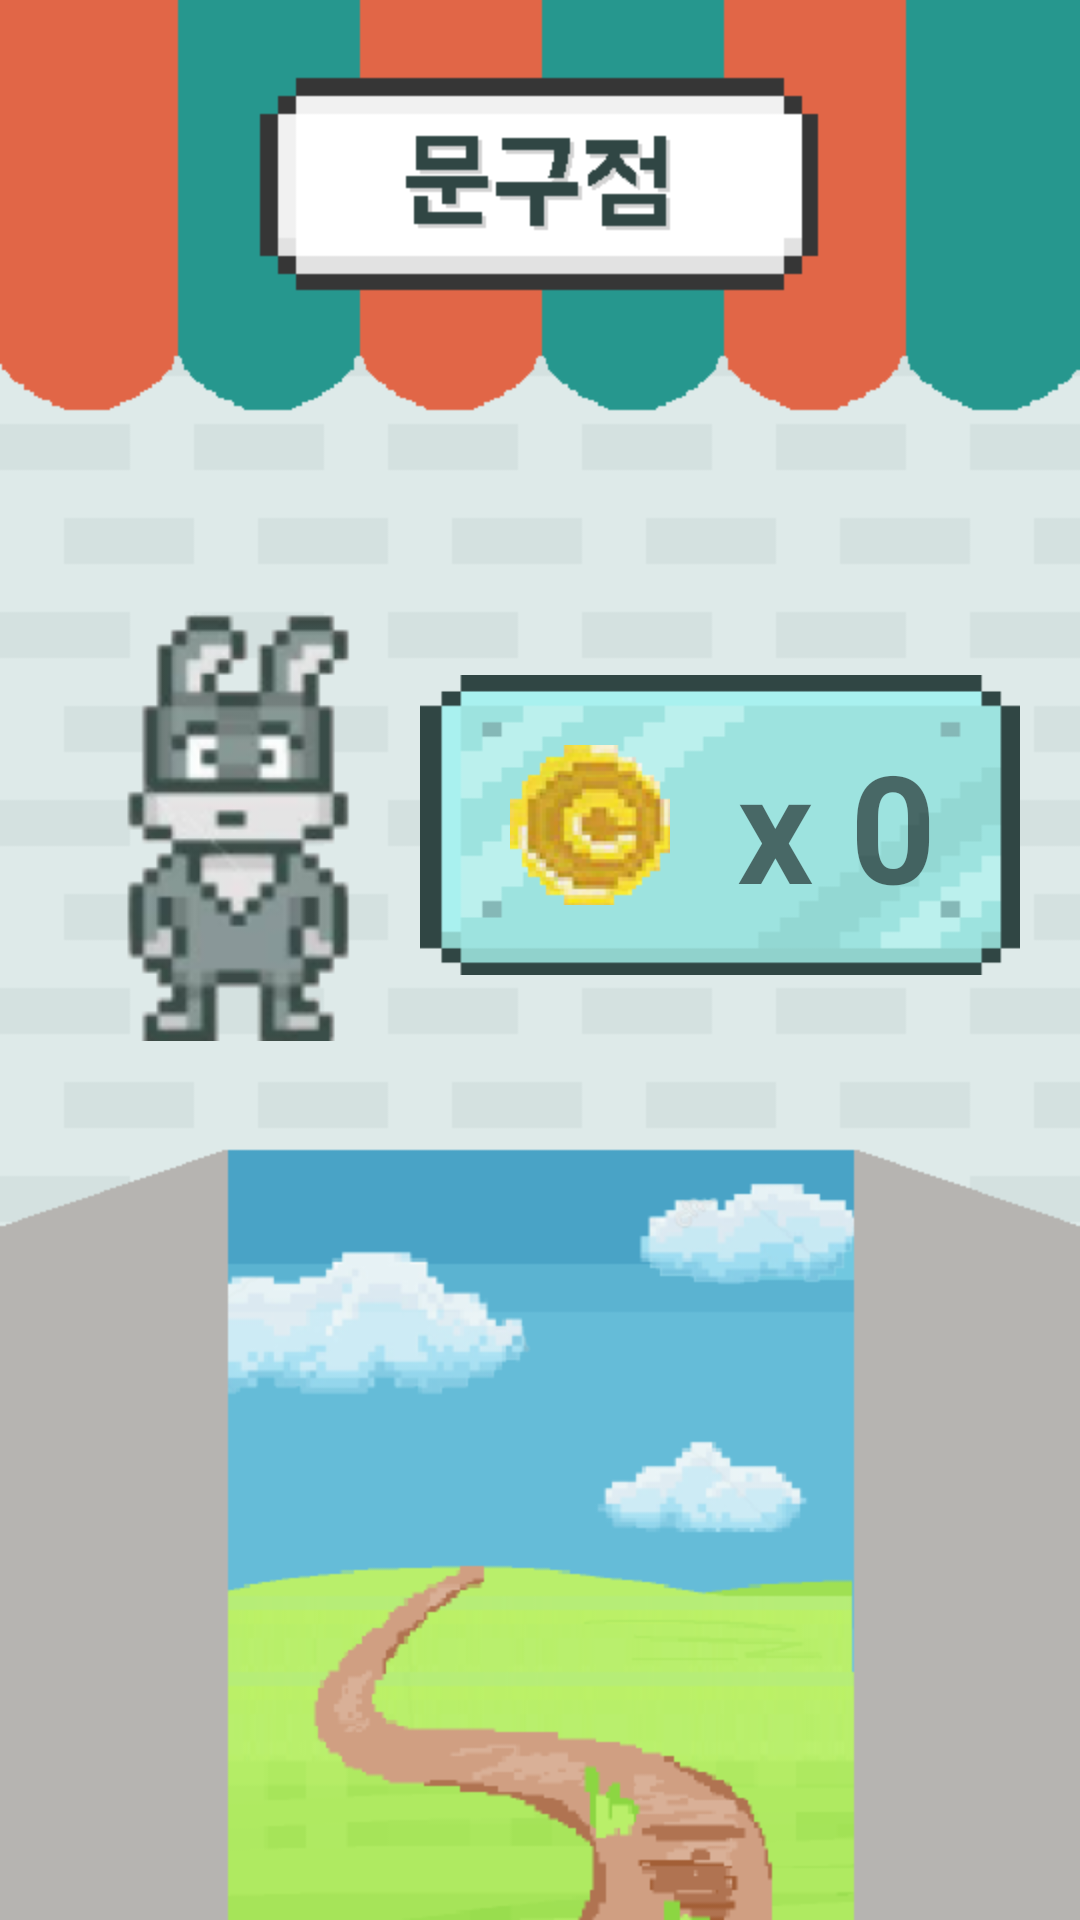

Here is an Android app screen rendered from its layout file. Give the layout XML and the strings, colors and styles it references.
<!-- AndroidManifest.xml: application theme AppTheme -->
<!-- res/layout/activity_shop.xml -->
<?xml version="1.0" encoding="utf-8"?>
<FrameLayout xmlns:android="http://schemas.android.com/apk/res/android"
    xmlns:app="http://schemas.android.com/apk/res-auto"
    xmlns:tools="http://schemas.android.com/tools"
    android:layout_width="match_parent"
    android:layout_height="match_parent"
    android:orientation="vertical"
    android:background="@drawable/shop_background"
    tools:context=".ShopActivity">

    <LinearLayout
        android:layout_gravity="center_horizontal"
        android:layout_marginTop="200dp"
        android:layout_marginLeft="20dp"
        android:layout_marginRight="20dp"
        android:layout_width="match_parent"
        android:layout_height="wrap_content">
        <ImageView
            android:id="@+id/shop_iv"
            android:layout_weight="1"
            android:src="@drawable/rabbit"
            android:layout_width="wrap_content"
            android:layout_height="150dp" />
        <LinearLayout
            android:layout_gravity="center"
            android:paddingLeft="30dp"
            android:orientation="horizontal"
            android:background="@drawable/coin_board"
            android:layout_width="200dp"
            android:layout_height="100dp"
            android:gravity="center">
            <ImageView
                android:src="@drawable/coin"
                android:layout_weight="1"
                android:layout_width="0dp"
                android:layout_height="wrap_content" />
            <TextView
                android:layout_marginLeft="10dp"
                android:id="@+id/shop_tv3"
                android:text=" x 0"
                android:textStyle="bold"
                android:textSize="50dp"
                android:layout_weight="2"
                android:layout_width="0dp"
                android:layout_height="wrap_content" />
        </LinearLayout>
    </LinearLayout>

    <LinearLayout
        android:layout_gravity="bottom"
        android:layout_width="match_parent"
        android:layout_height="250dp"
        android:layout_marginBottom="10dp"
        >

        <android.support.v7.widget.RecyclerView
            android:id="@+id/shopitem_list"
            android:layout_width="match_parent"
            android:layout_height="match_parent"
            android:scrollbars="horizontal" />

    </LinearLayout>

</FrameLayout>
<!-- resources referenced by this layout -->
<resources>
  <!-- drawable coin: png bitmap (drawable, 7831 bytes) -->
  <!-- drawable coin_board: png bitmap (drawable, 3524 bytes) -->
  <!-- drawable rabbit: png bitmap (drawable, 12823 bytes) -->
  <!-- drawable shop_background: png bitmap (drawable, 31652 bytes) -->
  <style name="AppTheme" parent="Base.Theme.AppCompat.Light.DarkActionBar">
          
          <item name="windowNoTitle">true</item>
          <item name="android:windowFullscreen">true</item>
          <item name="colorPrimary">@color/colorPrimary</item>
          <item name="colorPrimaryDark">@color/colorPrimaryDark</item>
          <item name="colorAccent">@color/colorAccent</item>
      </style>
  <color name="colorPrimary">#008577</color>
  <color name="colorPrimaryDark">#00574B</color>
  <color name="colorAccent">#D81B60</color>
</resources>
